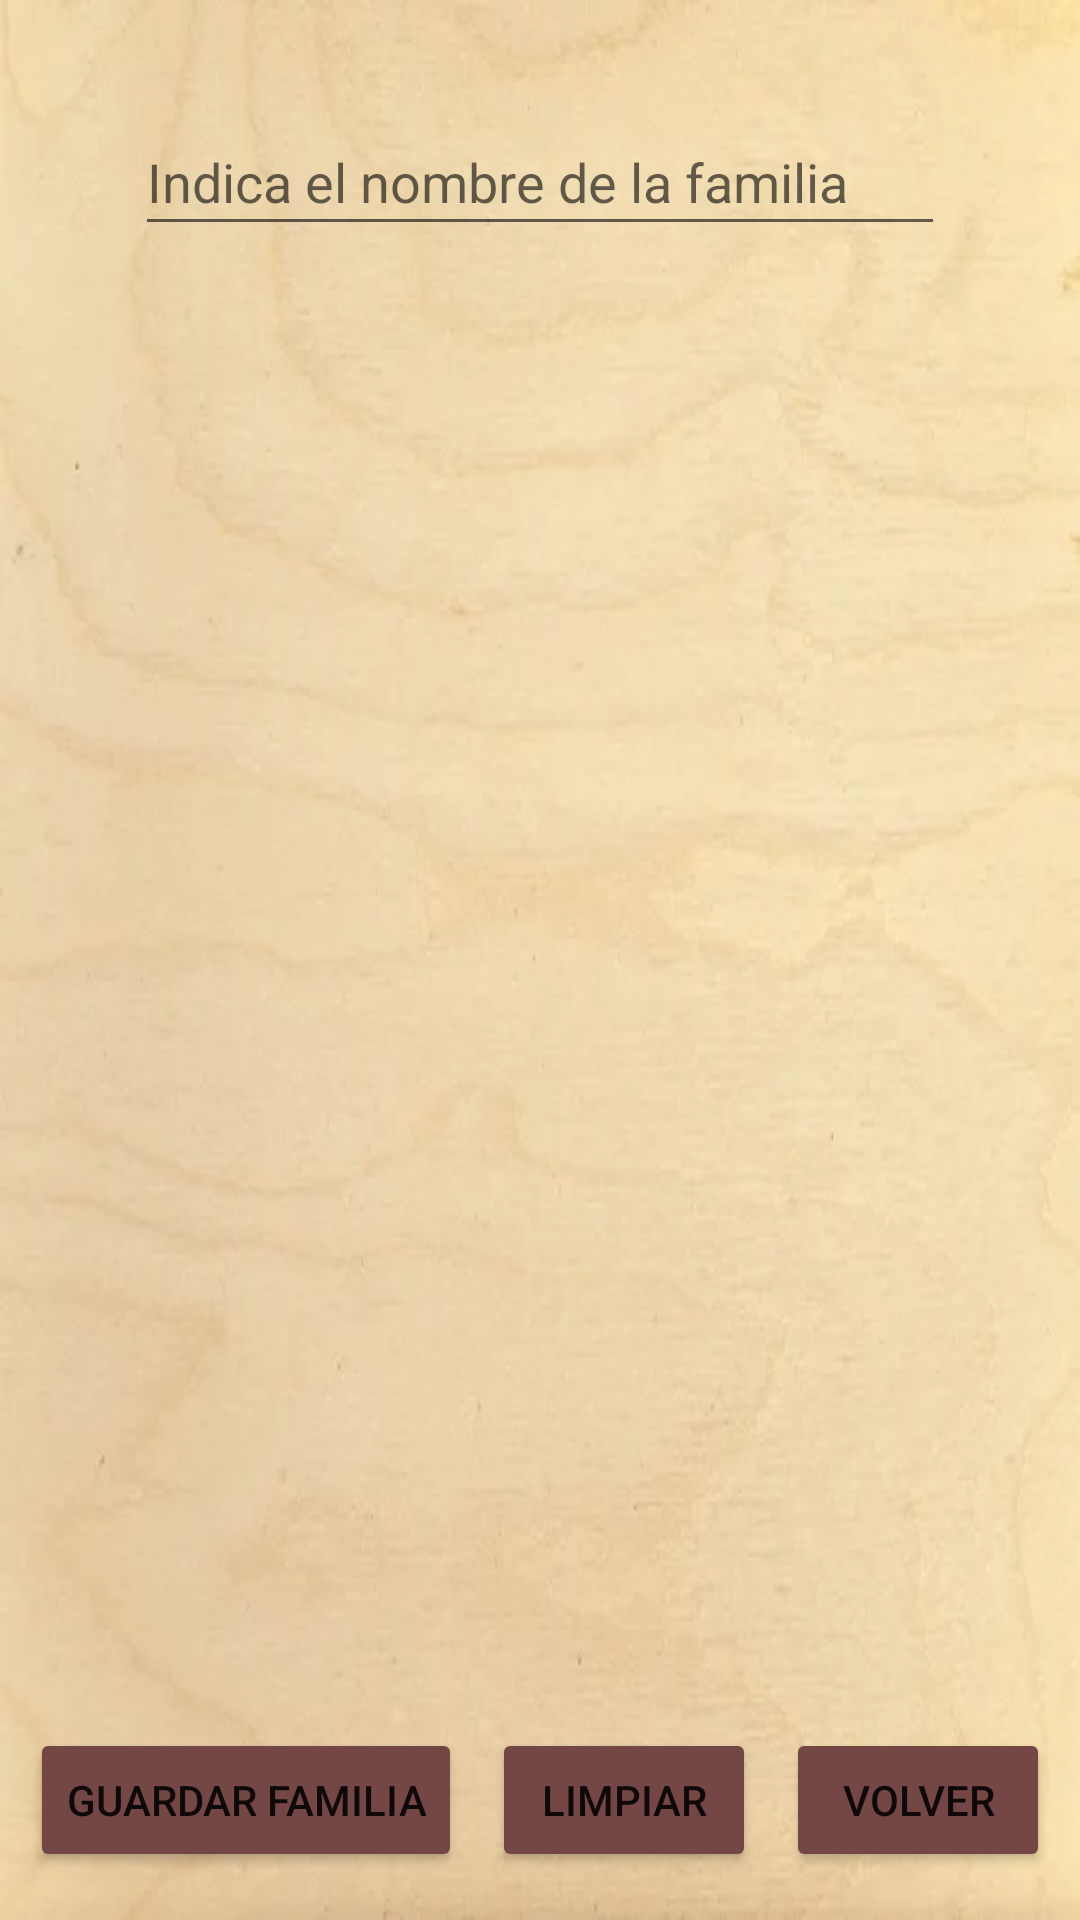

This screen was rendered from an Android layout file. Write that file and the resources it references.
<!-- AndroidManifest.xml: application theme Theme.AppBar -->
<!-- res/layout/activity_crear_familias.xml -->
<?xml version="1.0" encoding="utf-8"?>
<androidx.constraintlayout.widget.ConstraintLayout xmlns:android="http://schemas.android.com/apk/res/android"
    xmlns:app="http://schemas.android.com/apk/res-auto"
    xmlns:tools="http://schemas.android.com/tools"
    android:layout_width="match_parent"
    android:layout_height="match_parent"
    android:background="@drawable/fondo"
    tools:context=".familias.CrearFamiliasActivity">

    <EditText
        android:id="@+id/edt_nombre_familia"
        android:layout_width="270dp"
        android:layout_height="46dp"
        android:layout_marginTop="36dp"
        android:ems="10"
        android:hint="@string/edt_nombre_familia"
        android:inputType="textPersonName"
        android:textColor="@color/black"
        app:layout_constraintEnd_toEndOf="parent"
        app:layout_constraintHorizontal_bias="0.499"
        app:layout_constraintStart_toStartOf="parent"
        app:layout_constraintTop_toTopOf="parent" />

    <Button
        android:id="@+id/btn_guardar_familias"
        android:layout_width="wrap_content"
        android:layout_height="wrap_content"
        android:layout_marginBottom="16dp"
        android:backgroundTint="@color/botones_principales"
        android:text="@string/btn_guardar_familia"
        app:layout_constraintBottom_toBottomOf="parent"
        app:layout_constraintEnd_toStartOf="@+id/btn_limpiar_familias"
        app:layout_constraintHorizontal_bias="0.5"
        app:layout_constraintStart_toStartOf="parent" />

    <Button
        android:id="@+id/btn_volver_familias"
        android:layout_width="wrap_content"
        android:layout_height="wrap_content"
        android:backgroundTint="@color/botones_principales"
        android:text="@string/btn_volver"
        app:layout_constraintBottom_toBottomOf="@+id/btn_limpiar_familias"
        app:layout_constraintEnd_toEndOf="parent"
        app:layout_constraintHorizontal_bias="0.5"
        app:layout_constraintStart_toEndOf="@+id/btn_limpiar_familias"
        app:layout_constraintTop_toTopOf="@+id/btn_limpiar_familias"
        app:layout_constraintVertical_bias="0.0" />

    <Button
        android:id="@+id/btn_limpiar_familias"
        android:layout_width="wrap_content"
        android:layout_height="wrap_content"
        android:backgroundTint="@color/botones_principales"
        android:text="@string/btn_limpiar_familia"
        app:layout_constraintBottom_toBottomOf="@+id/btn_guardar_familias"
        app:layout_constraintEnd_toStartOf="@+id/btn_volver_familias"
        app:layout_constraintHorizontal_bias="0.5"
        app:layout_constraintStart_toEndOf="@+id/btn_guardar_familias"
        app:layout_constraintTop_toTopOf="@+id/btn_guardar_familias"
        app:layout_constraintVertical_bias="0.0" />

    <ImageView
        android:id="@+id/img_bocadillo"
        android:layout_width="136dp"
        android:layout_height="86dp"
        android:layout_marginEnd="149dp"
        android:visibility="invisible"
        app:layout_constraintBottom_toBottomOf="@+id/sp_familia"
        app:layout_constraintEnd_toEndOf="parent"
        app:layout_constraintTop_toTopOf="@+id/sp_familia"
        app:layout_constraintVertical_bias="0.447"
        app:srcCompat="@drawable/bocadillo" />

    <ImageView
        android:id="@+id/img_refresco"
        android:layout_width="136dp"
        android:layout_height="86dp"
        android:layout_marginEnd="149dp"
        android:visibility="invisible"
        app:layout_constraintBottom_toBottomOf="@+id/sp_familia"
        app:layout_constraintEnd_toEndOf="parent"
        app:layout_constraintTop_toTopOf="@+id/sp_familia"
        app:layout_constraintVertical_bias="0.447"
        app:srcCompat="@drawable/refresco" />

    <ImageView
        android:id="@+id/img_postre"
        android:layout_width="136dp"
        android:layout_height="86dp"
        android:layout_marginEnd="149dp"
        android:visibility="invisible"
        app:layout_constraintBottom_toBottomOf="@+id/sp_familia"
        app:layout_constraintEnd_toEndOf="parent"
        app:layout_constraintTop_toTopOf="@+id/sp_familia"
        app:layout_constraintVertical_bias="0.447"
        app:srcCompat="@drawable/postre" />

    <ImageView
        android:id="@+id/img_cafe"
        android:layout_width="136dp"
        android:layout_height="86dp"
        android:layout_marginEnd="149dp"
        android:visibility="invisible"
        app:layout_constraintBottom_toBottomOf="@+id/sp_familia"
        app:layout_constraintEnd_toEndOf="parent"
        app:layout_constraintTop_toTopOf="@+id/sp_familia"
        app:layout_constraintVertical_bias="0.447"
        app:srcCompat="@drawable/cafe" />

    <ImageView
        android:id="@+id/img_no_imagen"
        android:layout_width="136dp"
        android:layout_height="86dp"
        android:layout_marginEnd="149dp"
        android:visibility="invisible"
        app:layout_constraintBottom_toBottomOf="@+id/sp_familia"
        app:layout_constraintEnd_toEndOf="parent"
        app:layout_constraintTop_toTopOf="@+id/sp_familia"
        app:layout_constraintVertical_bias="0.447"
        app:srcCompat="@drawable/sinimagen" />

    <Spinner
        android:id="@+id/sp_familia"
        android:layout_width="335dp"
        android:layout_height="46dp"
        android:layout_marginStart="148dp"
        android:layout_marginTop="52dp"
        android:padding="8dp"
        app:layout_constraintStart_toStartOf="parent"
        app:layout_constraintTop_toBottomOf="@+id/edt_nombre_familia" />

</androidx.constraintlayout.widget.ConstraintLayout>
<!-- resources referenced by this layout -->
<resources>
  <color name="black">#FF000000</color>
  <color name="botones_principales">#754646</color>
  <!-- drawable bocadillo: png bitmap (drawable, 8529 bytes) -->
  <!-- drawable fondo: jpg bitmap (drawable, 14970 bytes) -->
  <!-- drawable postre: png bitmap (drawable, 5540 bytes) -->
  <!-- drawable sinimagen: png bitmap (drawable, 11558 bytes) -->
  <string name="btn_guardar_familia">Guardar Familia</string>
  <string name="btn_limpiar_familia">Limpiar</string>
  <string name="btn_volver">Volver</string>
  <string name="edt_nombre_familia">Indica el nombre de la familia</string>
  <style name="Theme.AppBar" parent="Theme.MaterialComponents.DayNight.DarkActionBar">
          
          <item name="colorPrimary">@color/purple_500</item>
          <item name="colorPrimaryVariant">@color/purple_700</item>
          <item name="colorOnPrimary">@color/white</item>
          
          <item name="colorSecondary">@color/teal_200</item>
          <item name="colorSecondaryVariant">@color/teal_700</item>
          <item name="colorOnSecondary">@color/black</item>
          
          <item name="android:statusBarColor" tools:targetApi="l">?attr/colorPrimaryVariant</item>
          
      </style>
  <color name="purple_500">#FF6200EE</color>
  <color name="purple_700">#FF3700B3</color>
  <color name="white">#FFFFFFFF</color>
  <color name="teal_200">#FF03DAC5</color>
  <color name="teal_700">#FF018786</color>
</resources>
